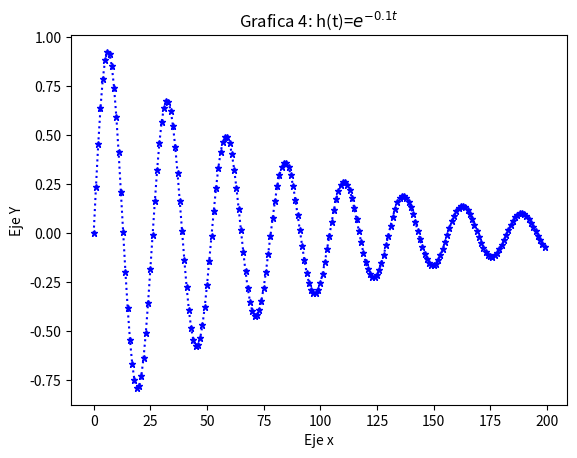

Recreate this plot in Python.
import numpy as np
from matplotlib import pyplot as plt

tpoints = np.linspace(0,24,200)
def h(t):
    return np.sin(2*t)*np.exp(-0.1*t)
plt.plot(h(tpoints), '*:b', ms = 5)
plt.title('Grafica 4: h(t)=$e^{-0.1t}$')
plt.ylabel('Eje Y')
plt.xlabel('Eje x')
plt.show()